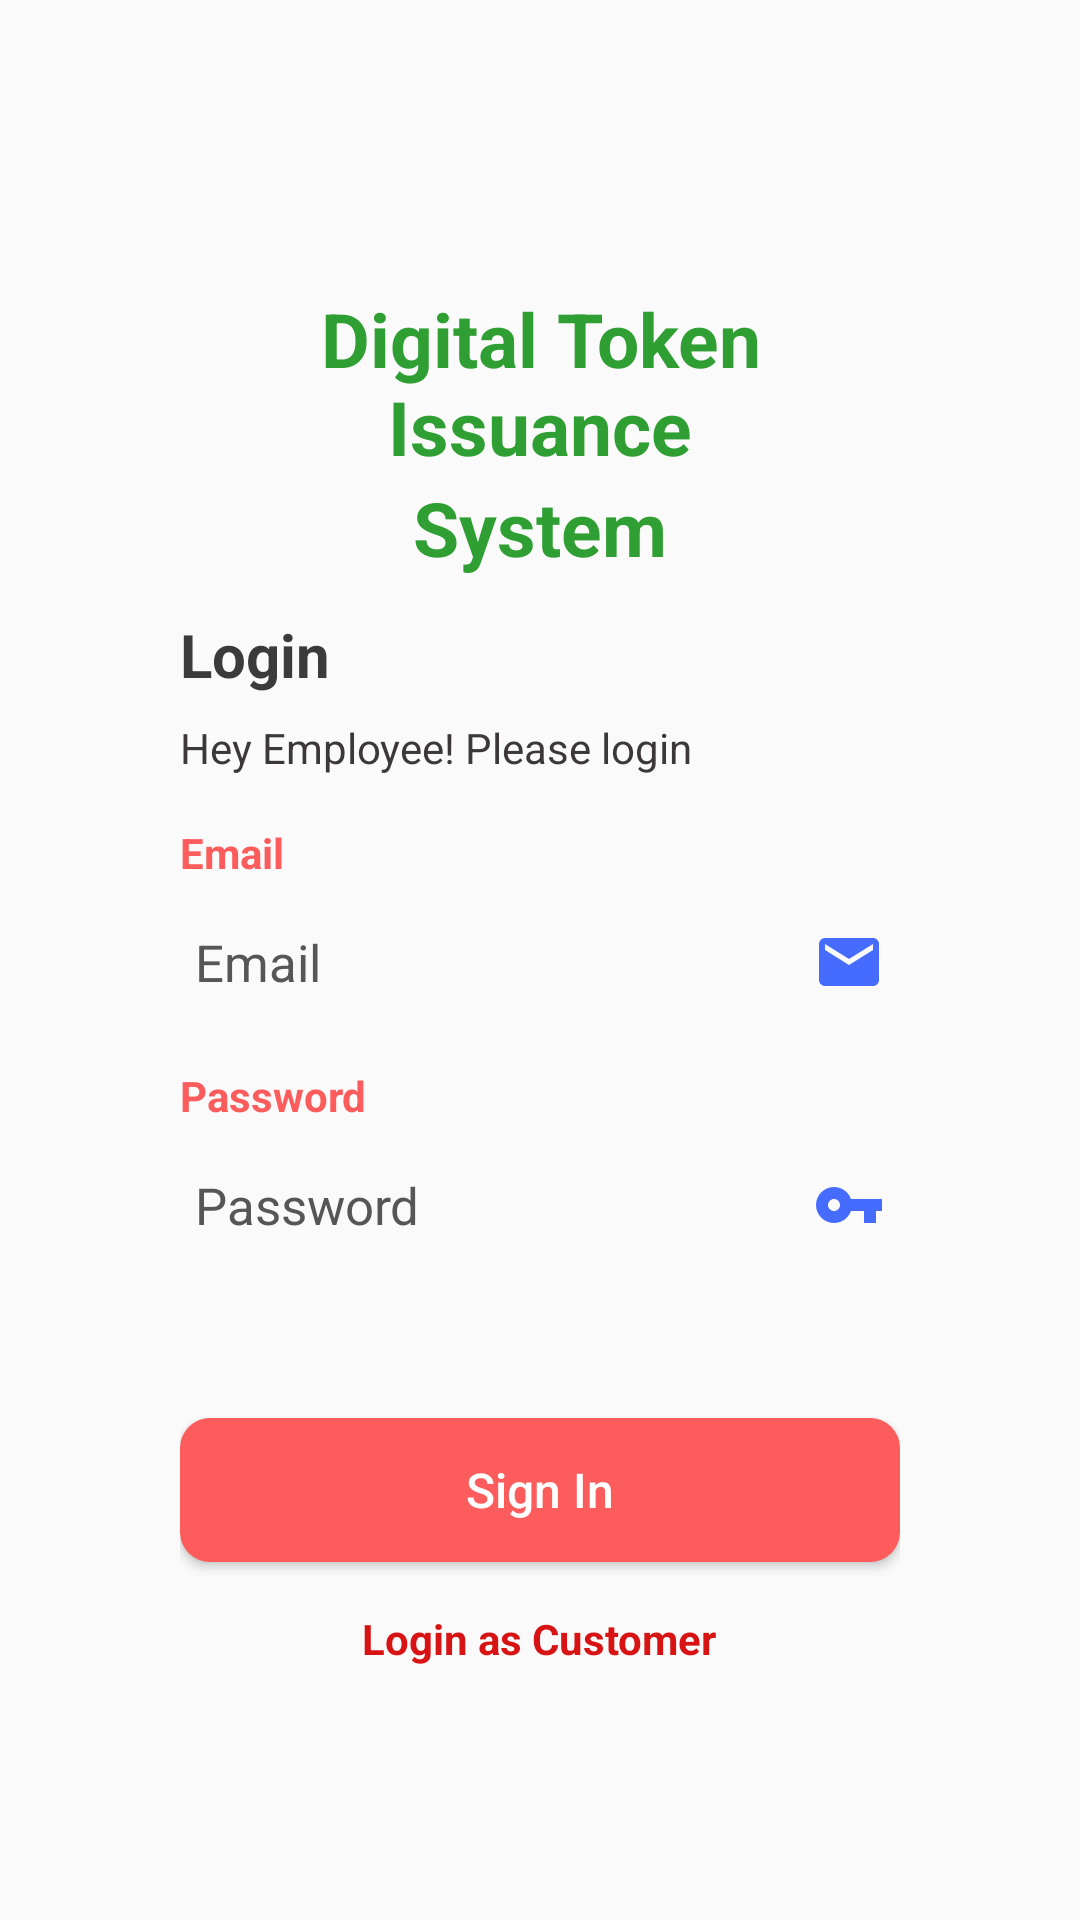

This screen was rendered from an Android layout file. Write that file and the resources it references.
<!-- AndroidManifest.xml: application theme AppTheme -->
<!-- res/layout/activity_employee_signin.xml -->
<?xml version="1.0" encoding="utf-8"?>
<RelativeLayout xmlns:android="http://schemas.android.com/apk/res/android"
    xmlns:app="http://schemas.android.com/apk/res-auto"
    xmlns:tools="http://schemas.android.com/tools"
    android:layout_width="match_parent"
    android:layout_height="match_parent"
    android:id="@+id/employee_signin"
    android:paddingLeft="60dp"
    android:paddingRight="60dp"
    tools:context=".Employee.EmployeeSigninActivity">

    <TextView
        android:id="@+id/txtTitle1"
        android:layout_width="wrap_content"
        android:layout_height="wrap_content"
        android:layout_centerHorizontal="true"
        android:layout_marginTop="96dp"
        android:gravity="center|center_horizontal"
        android:text="Digital Token Issuance"
        android:textColor="#2F9F33"
        android:textSize="25dp"
        android:textStyle="bold"/>

    <TextView
        android:id="@+id/txtTitle2"
        android:layout_width="wrap_content"
        android:layout_height="wrap_content"
        android:gravity="center|center_horizontal"
        android:text="System"
        android:textColor="#2F9F33"
        android:textSize="25sp"
        android:textStyle="bold"
        android:layout_centerHorizontal="true"
        android:layout_below="@id/txtTitle1"/>

    <TextView
        android:id="@+id/txtLogin"
        android:layout_width="wrap_content"
        android:layout_height="wrap_content"
        android:layout_marginTop="12dp"
        android:gravity="center|center_horizontal"
        android:text="Login"
        android:textColor="#3C3A3A"
        android:textSize="20sp"
        android:textStyle="bold"
        android:layout_below="@id/txtTitle2"
        android:layout_alignParentLeft="true" />

    <TextView
        android:id="@+id/txtIntro"
        android:layout_width="wrap_content"
        android:layout_height="wrap_content"
        android:layout_marginTop="8dp"
        android:text="Hey Employee! Please login"
        android:textColor="#3C3838"
        android:layout_below="@id/txtLogin"
        android:layout_alignParentLeft="true" />

    <TextView
        android:id="@+id/txtEmail"
        android:layout_width="wrap_content"
        android:layout_height="wrap_content"
        android:layout_marginTop="16dp"
        android:text="Email"
        android:textColor="#FD5C5C"
        android:textStyle="bold"
        android:layout_below="@id/txtIntro"
        android:layout_alignParentLeft="true" />

    <EditText
        android:id="@+id/edtEEmail"
        android:layout_width="261dp"
        android:layout_height="38dp"
        android:layout_marginTop="8dp"
        android:background="@drawable/custom_edittext"
        android:ems="10"
        android:drawableRight="@drawable/ic_email"
        android:paddingRight="5dp"
        android:paddingLeft="5dp"
        android:hint="Email"
        android:inputType="textPersonName"
        android:textColorHint="#575555"
        android:textSize="17dp"
        android:layout_below="@id/txtEmail"
        android:layout_alignParentLeft="true" />

    <TextView
        android:id="@+id/txtPassword"
        android:layout_width="wrap_content"
        android:layout_height="wrap_content"
        android:layout_marginTop="16dp"
        android:text="Password"
        android:textColor="#FD5C5C"
        android:textStyle="bold"
        android:layout_below="@id/edtEEmail"
        android:layout_alignParentLeft="true" />

    <EditText
        android:id="@+id/edtEPassword"
        android:layout_width="261dp"
        android:layout_height="38dp"
        android:background="@drawable/custom_edittext"
        android:layout_marginTop="8dp"
        android:ems="10"
        android:drawableRight="@drawable/ic_password"
        android:paddingRight="5dp"
        android:paddingLeft="5dp"
        android:hint="Password"
        android:inputType="textPassword"
        android:textColorHint="#575555"
        android:textSize="17dp"
        android:layout_below="@id/txtPassword"
        android:layout_alignParentLeft="true" />

    <Button
        android:id="@+id/btnESignin"
        android:layout_width="261dp"
        android:layout_height="wrap_content"
        android:layout_marginTop="52dp"
        android:background="@drawable/custom_button"
        android:text="Sign In"
        android:textSize="16dp"
        android:textColor="@color/white"
        android:textAllCaps="false"
        app:backgroundTint="#FD5C5C"
        android:layout_below="@id/edtEPassword"
        android:layout_centerHorizontal="true"/>

    <ProgressBar
        android:id="@+id/progressBar"
        style="?android:attr/progressBarStyleLarge"
        android:layout_width="wrap_content"
        android:layout_height="wrap_content"
        android:visibility="gone"
        android:layout_centerInParent="true" />

    <TextView
        android:id="@+id/txtCSignin"
        android:layout_width="wrap_content"
        android:layout_height="wrap_content"
        android:layout_marginTop="16dp"
        android:text="Login as Customer"
        android:textColor="#D81313"
        android:textStyle="bold"
        android:layout_below="@id/btnESignin"
        android:layout_centerHorizontal="true" />


</RelativeLayout>
<!-- resources referenced by this layout -->
<resources>
  <!-- drawable custom_button (drawable-v24) -->
  <?xml version="1.0" encoding="utf-8"?>
  <shape xmlns:android="http://schemas.android.com/apk/res/android" android:shape="rectangle">
  
          <corners android:radius="10dp"></corners>
          <solid android:color="#E33030"></solid>
  </shape>
  <!-- drawable custom_edittext (drawable-v24) -->
  <?xml version="1.0" encoding="utf-8"?>
  <selector xmlns:android="http://schemas.android.com/apk/res/android">
  
      <item android:state_focused="true">
          <shape android:shape="rectangle">
              <corners android:radius="6dp"></corners>
              <stroke android:color="#E33030" android:width="1dp"/>
          </shape>
      </item>
  </selector>
  <!-- drawable ic_email (drawable-v24) -->
  <vector android:height="24dp" android:tint="#466CFF"
      android:viewportHeight="24" android:viewportWidth="24"
      android:width="24dp" xmlns:android="http://schemas.android.com/apk/res/android">
      <path android:fillColor="@android:color/white" android:pathData="M20,4L4,4c-1.1,0 -1.99,0.9 -1.99,2L2,18c0,1.1 0.9,2 2,2h16c1.1,0 2,-0.9 2,-2L22,6c0,-1.1 -0.9,-2 -2,-2zM20,8l-8,5 -8,-5L4,6l8,5 8,-5v2z"/>
  </vector>
  <!-- drawable ic_password (drawable-v24) -->
  <vector android:height="24dp" android:tint="#466CFF"
      android:viewportHeight="24" android:viewportWidth="24"
      android:width="24dp" xmlns:android="http://schemas.android.com/apk/res/android">
      <path android:fillColor="@android:color/white" android:pathData="M12.65,10C11.83,7.67 9.61,6 7,6c-3.31,0 -6,2.69 -6,6s2.69,6 6,6c2.61,0 4.83,-1.67 5.65,-4H17v4h4v-4h2v-4H12.65zM7,14c-1.1,0 -2,-0.9 -2,-2s0.9,-2 2,-2 2,0.9 2,2 -0.9,2 -2,2z"/>
  </vector>
  <style name="AppTheme" parent="Theme.AppCompat.Light.DarkActionBar">
          
          <item name="colorPrimary">#F6473A</item>
          <item name="colorPrimaryDark">#F6473A</item>
          <item name="colorAccent">@color/teal_200</item>
      </style>
  <!-- not gathered from this repository: default colours our renderer supplied (Android Studio template values) -->
  <color name="teal_200">#FF03DAC5</color>
  <color name="white">#FFFFFFFF</color>
</resources>
